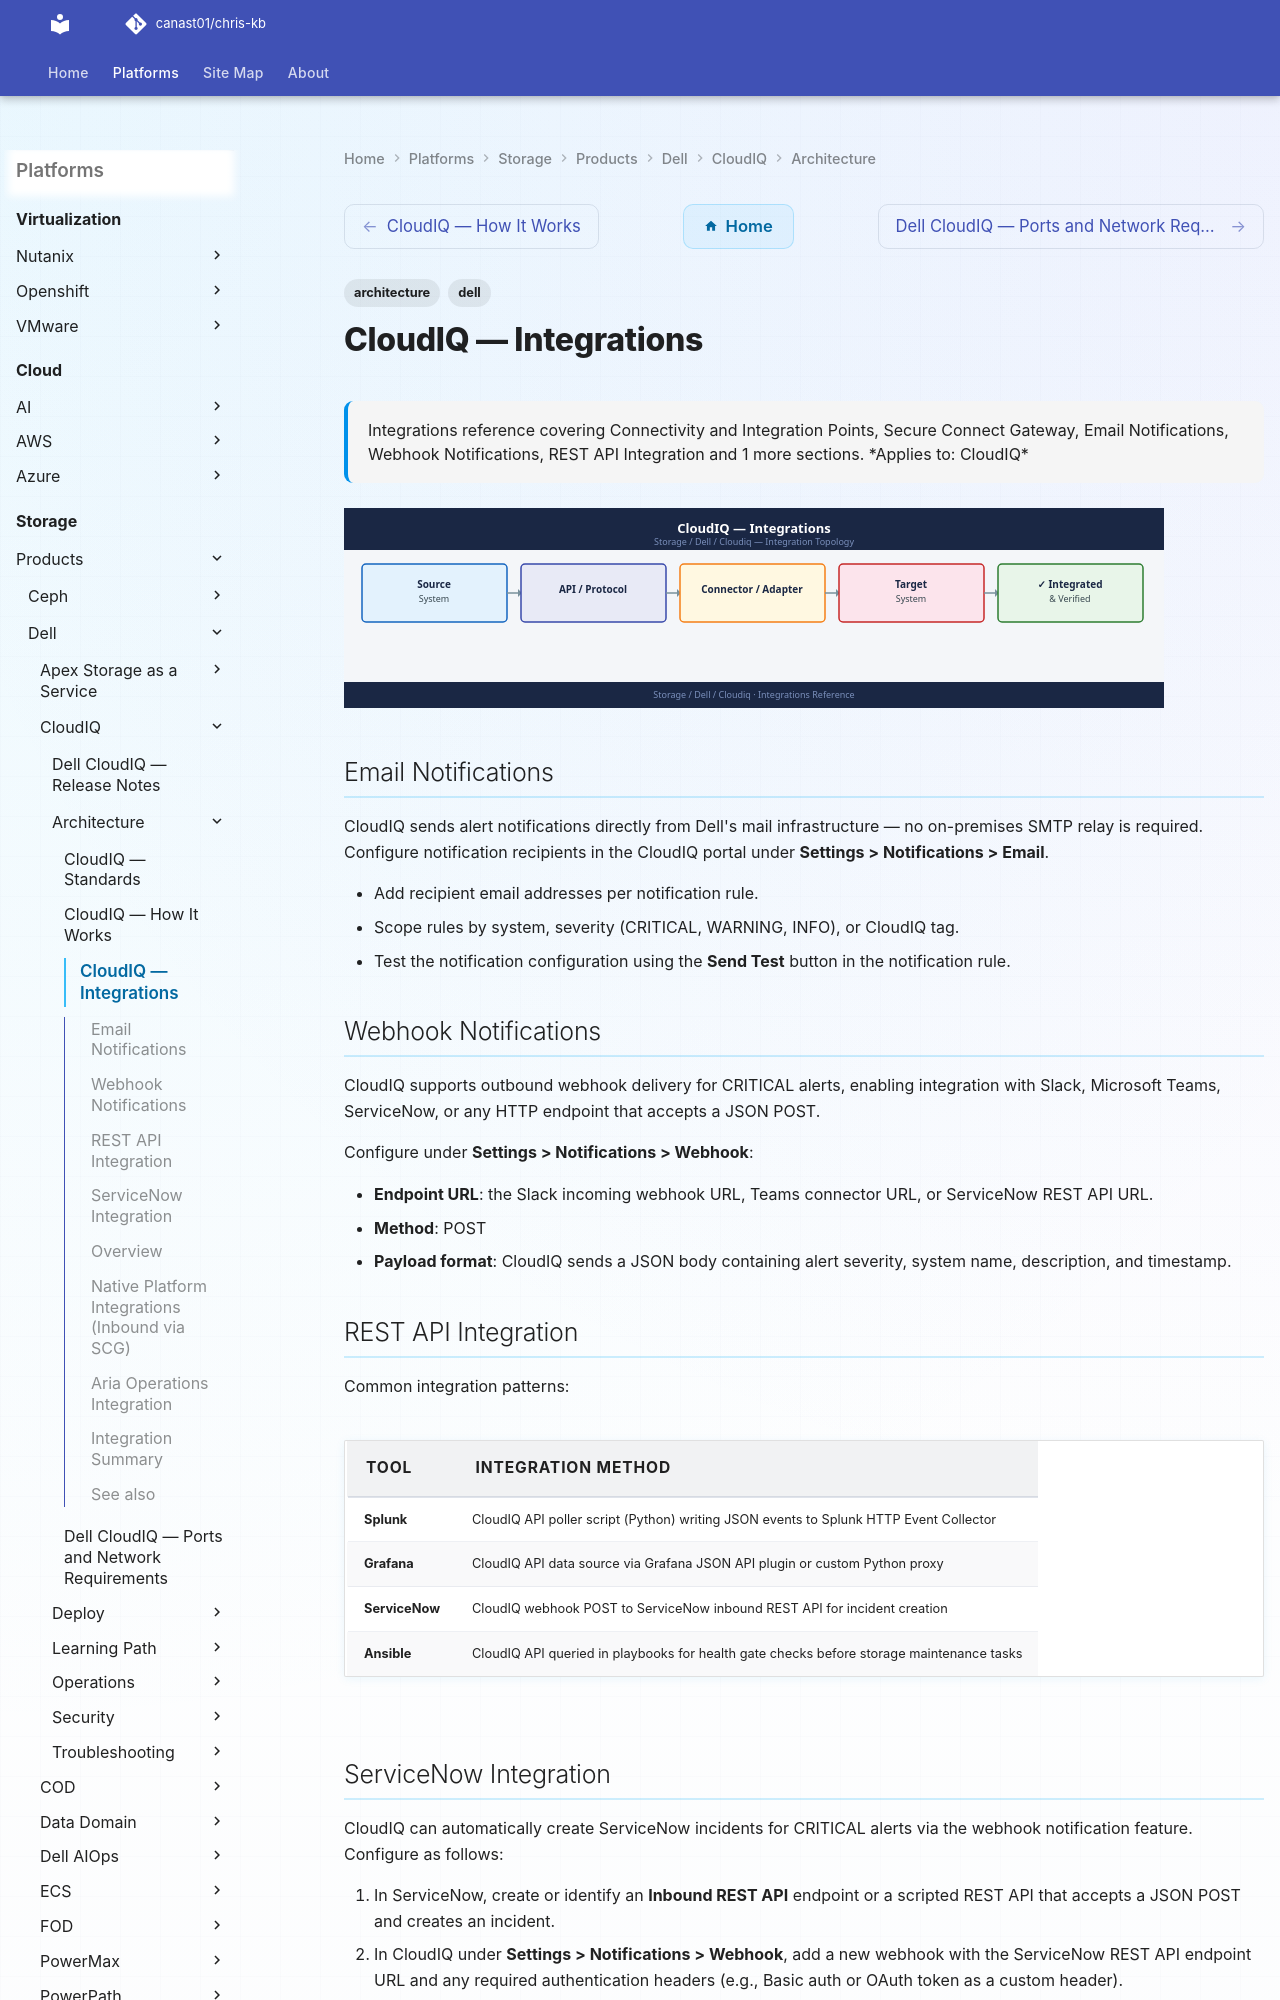

repository: canast01/chris-kb · page: storage/products/dell/cloudiq/architecture/integrations/index.html · generator: mkdocs

---
tags:
  - architecture
  - dell
description: "Integrations reference covering Connectivity and Integration Points, Secure Connect Gateway, Email Notifications, Webhook Notifications, REST API..."
---
# CloudIQ — Integrations

<div class="kb-summary">
Integrations reference covering Connectivity and Integration Points, Secure Connect Gateway, Email Notifications, Webhook Notifications, REST API Integration and 1 more sections.

*Applies to: CloudIQ*
</div>
![CloudIQ — Integrations](../../../../../assets/storage-dell-cloudiq-architecture-integrations.svg)

## Email Notifications

CloudIQ sends alert notifications directly from Dell's mail infrastructure — no on-premises SMTP relay is required. Configure notification recipients in the CloudIQ portal under **Settings > Notifications > Email**.

- Add recipient email addresses per notification rule.
- Scope rules by system, severity (CRITICAL, WARNING, INFO), or CloudIQ tag.
- Test the notification configuration using the **Send Test** button in the notification rule.

## Webhook Notifications

CloudIQ supports outbound webhook delivery for CRITICAL alerts, enabling integration with Slack, Microsoft Teams, ServiceNow, or any HTTP endpoint that accepts a JSON POST.

Configure under **Settings > Notifications > Webhook**:

- **Endpoint URL**: the Slack incoming webhook URL, Teams connector URL, or ServiceNow REST API URL.
- **Method**: POST
- **Payload format**: CloudIQ sends a JSON body containing alert severity, system name, description, and timestamp.
